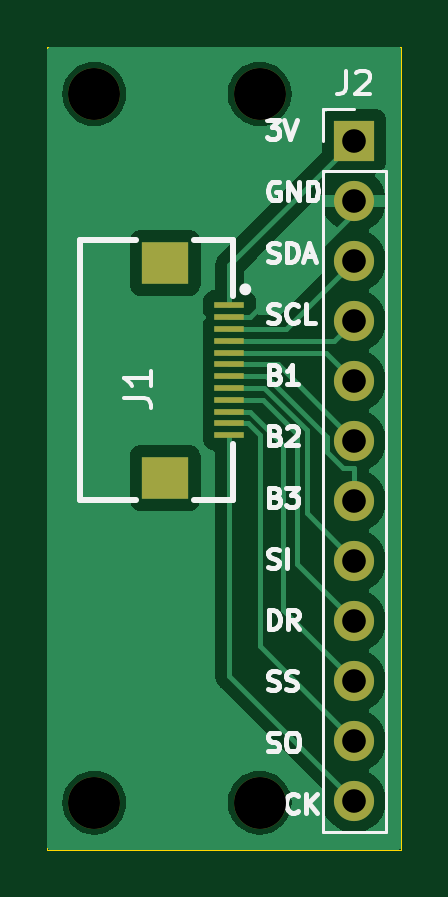
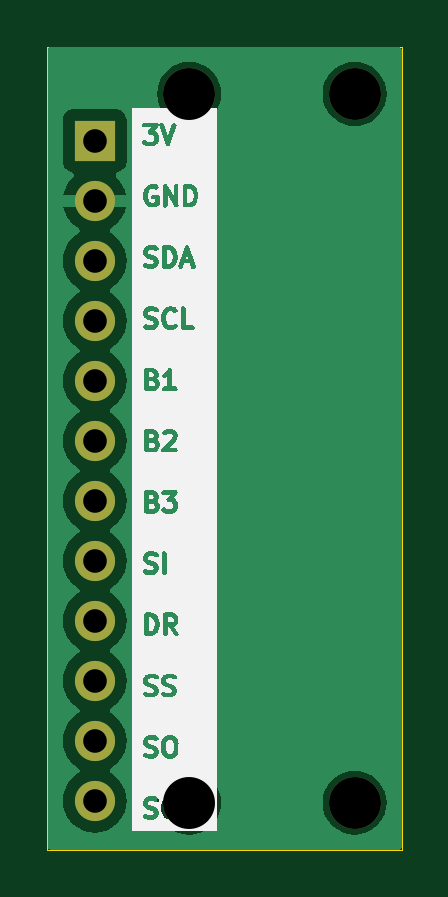
Circuit board: 11 layer files. Board 15.0 x 34.0 mm.
- bottom_copper: cirque-connector-B_Cu.gbr (29545 bytes)
- bottom_mask: cirque-connector-B_Mask.gbr (1088 bytes)
- paste: cirque-connector-B_Paste.gbr (467 bytes)
- bottom_silk: cirque-connector-B_Silkscreen.gbr (62415 bytes)
- outline: cirque-connector-Edge_Cuts.gbr (689 bytes)
- top_copper: cirque-connector-F_Cu.gbr (32148 bytes)
- top_mask: cirque-connector-F_Mask.gbr (1507 bytes)
- paste: cirque-connector-F_Paste.gbr (886 bytes)
- top_silk: cirque-connector-F_Silkscreen.gbr (19383 bytes)
- drill: cirque-connector-NPTH-drl.gbr (666 bytes)
- drill: cirque-connector-PTH-drl.gbr (841 bytes)

=== bottom_copper: cirque-connector-B_Cu.gbr (29545 bytes, source omitted) ===
=== bottom_mask: cirque-connector-B_Mask.gbr ===
%TF.GenerationSoftware,KiCad,Pcbnew,(7.0.0-0)*%
%TF.CreationDate,2023-06-30T11:37:06+08:00*%
%TF.ProjectId,cirque-connector,63697271-7565-42d6-936f-6e6e6563746f,rev?*%
%TF.SameCoordinates,Original*%
%TF.FileFunction,Soldermask,Bot*%
%TF.FilePolarity,Negative*%
%FSLAX46Y46*%
G04 Gerber Fmt 4.6, Leading zero omitted, Abs format (unit mm)*
G04 Created by KiCad (PCBNEW (7.0.0-0)) date 2023-06-30 11:37:06*
%MOMM*%
%LPD*%
G01*
G04 APERTURE LIST*
%ADD10C,2.200000*%
%ADD11R,1.700000X1.700000*%
%ADD12O,1.700000X1.700000*%
G04 APERTURE END LIST*
D10*
%TO.C,REF\u002A\u002A*%
X37000000Y-53000000D03*
%TD*%
%TO.C,REF\u002A\u002A*%
X30000000Y-83000000D03*
%TD*%
%TO.C,REF\u002A\u002A*%
X30000000Y-53000000D03*
%TD*%
D11*
%TO.C,J2*%
X40999999Y-54979999D03*
D12*
X40999999Y-57519999D03*
X40999999Y-60059999D03*
X40999999Y-62599999D03*
X40999999Y-65139999D03*
X40999999Y-67679999D03*
X40999999Y-70219999D03*
X40999999Y-72759999D03*
X40999999Y-75299999D03*
X40999999Y-77839999D03*
X40999999Y-80379999D03*
X40999999Y-82919999D03*
%TD*%
D10*
%TO.C,REF\u002A\u002A*%
X37000000Y-83000000D03*
%TD*%
M02*

=== paste: cirque-connector-B_Paste.gbr ===
%TF.GenerationSoftware,KiCad,Pcbnew,(7.0.0-0)*%
%TF.CreationDate,2023-06-30T11:37:05+08:00*%
%TF.ProjectId,cirque-connector,63697271-7565-42d6-936f-6e6e6563746f,rev?*%
%TF.SameCoordinates,Original*%
%TF.FileFunction,Paste,Bot*%
%TF.FilePolarity,Positive*%
%FSLAX46Y46*%
G04 Gerber Fmt 4.6, Leading zero omitted, Abs format (unit mm)*
G04 Created by KiCad (PCBNEW (7.0.0-0)) date 2023-06-30 11:37:05*
%MOMM*%
%LPD*%
G01*
G04 APERTURE LIST*
G04 APERTURE END LIST*
M02*

=== bottom_silk: cirque-connector-B_Silkscreen.gbr (62415 bytes, source omitted) ===
=== outline: cirque-connector-Edge_Cuts.gbr ===
%TF.GenerationSoftware,KiCad,Pcbnew,(7.0.0-0)*%
%TF.CreationDate,2023-06-30T11:37:06+08:00*%
%TF.ProjectId,cirque-connector,63697271-7565-42d6-936f-6e6e6563746f,rev?*%
%TF.SameCoordinates,Original*%
%TF.FileFunction,Profile,NP*%
%FSLAX46Y46*%
G04 Gerber Fmt 4.6, Leading zero omitted, Abs format (unit mm)*
G04 Created by KiCad (PCBNEW (7.0.0-0)) date 2023-06-30 11:37:06*
%MOMM*%
%LPD*%
G01*
G04 APERTURE LIST*
%TA.AperFunction,Profile*%
%ADD10C,0.050000*%
%TD*%
G04 APERTURE END LIST*
D10*
X28000000Y-51000000D02*
X43000000Y-51000000D01*
X28000000Y-85000000D02*
X43000000Y-85000000D01*
X43000000Y-51000000D02*
X43000000Y-85000000D01*
X28000000Y-51000000D02*
X28000000Y-85000000D01*
M02*

=== top_copper: cirque-connector-F_Cu.gbr (32148 bytes, source omitted) ===
=== top_mask: cirque-connector-F_Mask.gbr ===
%TF.GenerationSoftware,KiCad,Pcbnew,(7.0.0-0)*%
%TF.CreationDate,2023-06-30T11:37:06+08:00*%
%TF.ProjectId,cirque-connector,63697271-7565-42d6-936f-6e6e6563746f,rev?*%
%TF.SameCoordinates,Original*%
%TF.FileFunction,Soldermask,Top*%
%TF.FilePolarity,Negative*%
%FSLAX46Y46*%
G04 Gerber Fmt 4.6, Leading zero omitted, Abs format (unit mm)*
G04 Created by KiCad (PCBNEW (7.0.0-0)) date 2023-06-30 11:37:06*
%MOMM*%
%LPD*%
G01*
G04 APERTURE LIST*
%ADD10C,2.200000*%
%ADD11R,1.700000X1.700000*%
%ADD12O,1.700000X1.700000*%
%ADD13R,1.250000X0.280000*%
%ADD14R,2.000000X1.800000*%
G04 APERTURE END LIST*
D10*
%TO.C,REF\u002A\u002A*%
X37000000Y-53000000D03*
%TD*%
%TO.C,REF\u002A\u002A*%
X30000000Y-83000000D03*
%TD*%
%TO.C,REF\u002A\u002A*%
X30000000Y-53000000D03*
%TD*%
D11*
%TO.C,J2*%
X40999999Y-54979999D03*
D12*
X40999999Y-57519999D03*
X40999999Y-60059999D03*
X40999999Y-62599999D03*
X40999999Y-65139999D03*
X40999999Y-67679999D03*
X40999999Y-70219999D03*
X40999999Y-72759999D03*
X40999999Y-75299999D03*
X40999999Y-77839999D03*
X40999999Y-80379999D03*
X40999999Y-82919999D03*
%TD*%
D13*
%TO.C,J1*%
X35723999Y-61949999D03*
X35723999Y-62449999D03*
X35723999Y-62949999D03*
X35723999Y-63449999D03*
X35723999Y-63949999D03*
X35723999Y-64449999D03*
X35723999Y-64949999D03*
X35723999Y-65449999D03*
X35723999Y-65949999D03*
X35723999Y-66449999D03*
X35723999Y-66949999D03*
X35723999Y-67449999D03*
D14*
X32999999Y-69249999D03*
X32999999Y-60149999D03*
%TD*%
D10*
%TO.C,REF\u002A\u002A*%
X37000000Y-83000000D03*
%TD*%
M02*

=== paste: cirque-connector-F_Paste.gbr ===
%TF.GenerationSoftware,KiCad,Pcbnew,(7.0.0-0)*%
%TF.CreationDate,2023-06-30T11:37:05+08:00*%
%TF.ProjectId,cirque-connector,63697271-7565-42d6-936f-6e6e6563746f,rev?*%
%TF.SameCoordinates,Original*%
%TF.FileFunction,Paste,Top*%
%TF.FilePolarity,Positive*%
%FSLAX46Y46*%
G04 Gerber Fmt 4.6, Leading zero omitted, Abs format (unit mm)*
G04 Created by KiCad (PCBNEW (7.0.0-0)) date 2023-06-30 11:37:05*
%MOMM*%
%LPD*%
G01*
G04 APERTURE LIST*
%ADD10R,1.250000X0.280000*%
%ADD11R,2.000000X1.800000*%
G04 APERTURE END LIST*
D10*
%TO.C,J1*%
X35723999Y-61949999D03*
X35723999Y-62449999D03*
X35723999Y-62949999D03*
X35723999Y-63449999D03*
X35723999Y-63949999D03*
X35723999Y-64449999D03*
X35723999Y-64949999D03*
X35723999Y-65449999D03*
X35723999Y-65949999D03*
X35723999Y-66449999D03*
X35723999Y-66949999D03*
X35723999Y-67449999D03*
D11*
X32999999Y-69249999D03*
X32999999Y-60149999D03*
%TD*%
M02*

=== top_silk: cirque-connector-F_Silkscreen.gbr (19383 bytes, source omitted) ===
=== drill: cirque-connector-NPTH-drl.gbr ===
%TF.GenerationSoftware,KiCad,Pcbnew,(7.0.0-0)*%
%TF.CreationDate,2023-06-30T11:37:04+08:00*%
%TF.ProjectId,cirque-connector,63697271-7565-42d6-936f-6e6e6563746f,rev?*%
%TF.SameCoordinates,Original*%
%TF.FileFunction,NonPlated,1,2,NPTH,Drill*%
%TF.FilePolarity,Positive*%
%FSLAX46Y46*%
G04 Gerber Fmt 4.6, Leading zero omitted, Abs format (unit mm)*
G04 Created by KiCad (PCBNEW (7.0.0-0)) date 2023-06-30 11:37:04*
%MOMM*%
%LPD*%
G01*
G04 APERTURE LIST*
%TA.AperFunction,ComponentDrill*%
%ADD10C,2.200000*%
%TD*%
G04 APERTURE END LIST*
D10*
%TO.C,REF\u002A\u002A*%
X30000000Y-53000000D03*
X30000000Y-83000000D03*
X37000000Y-53000000D03*
X37000000Y-83000000D03*
M02*

=== drill: cirque-connector-PTH-drl.gbr ===
%TF.GenerationSoftware,KiCad,Pcbnew,(7.0.0-0)*%
%TF.CreationDate,2023-06-30T11:37:04+08:00*%
%TF.ProjectId,cirque-connector,63697271-7565-42d6-936f-6e6e6563746f,rev?*%
%TF.SameCoordinates,Original*%
%TF.FileFunction,Plated,1,2,PTH,Drill*%
%TF.FilePolarity,Positive*%
%FSLAX46Y46*%
G04 Gerber Fmt 4.6, Leading zero omitted, Abs format (unit mm)*
G04 Created by KiCad (PCBNEW (7.0.0-0)) date 2023-06-30 11:37:04*
%MOMM*%
%LPD*%
G01*
G04 APERTURE LIST*
%TA.AperFunction,ComponentDrill*%
%ADD10C,1.000000*%
%TD*%
G04 APERTURE END LIST*
D10*
%TO.C,J2*%
X41000000Y-54980000D03*
X41000000Y-57520000D03*
X41000000Y-60060000D03*
X41000000Y-62600000D03*
X41000000Y-65140000D03*
X41000000Y-67680000D03*
X41000000Y-70220000D03*
X41000000Y-72760000D03*
X41000000Y-75300000D03*
X41000000Y-77840000D03*
X41000000Y-80380000D03*
X41000000Y-82920000D03*
M02*

